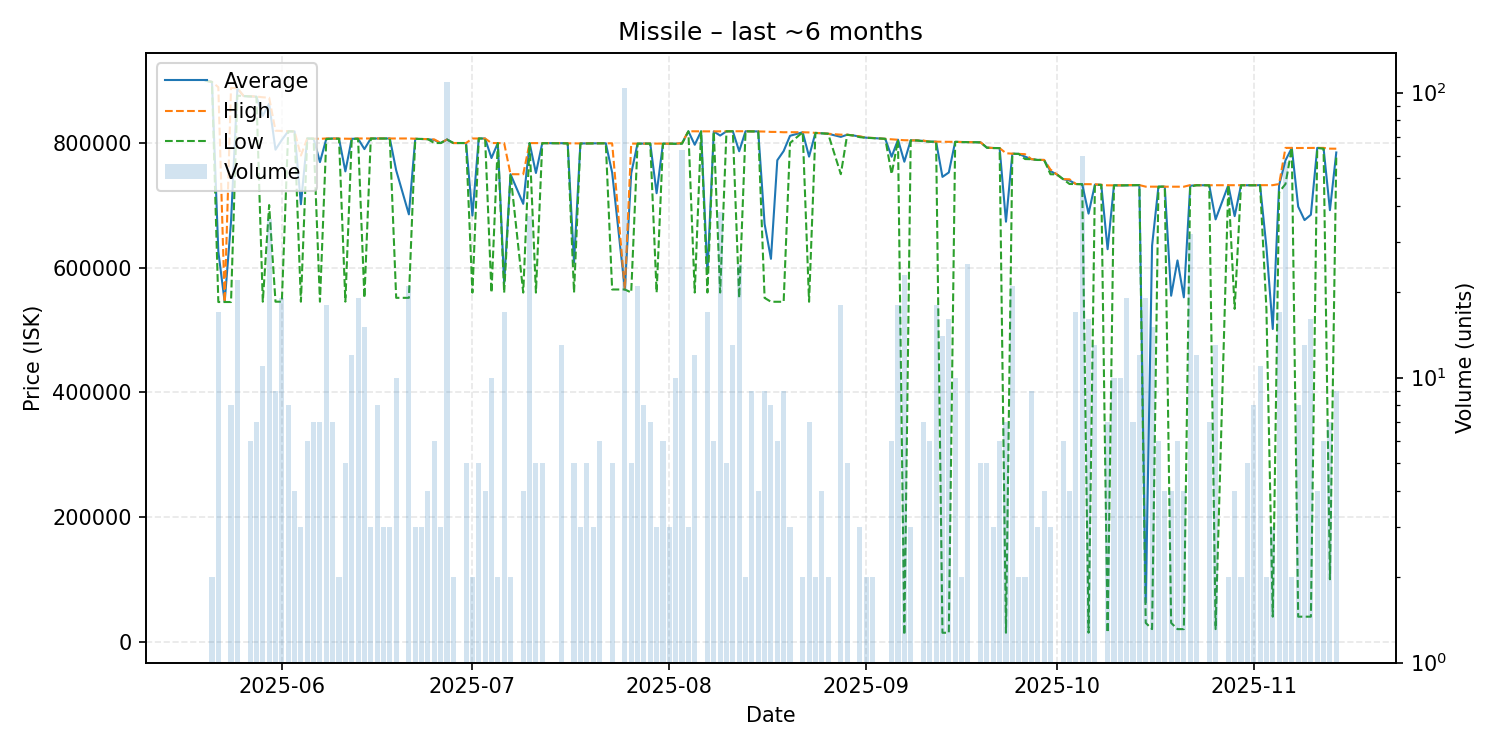

Source data for this figure (header and first rows):
date, average, highest, lowest, order_count, volume
2025-05-20, 900000, 900000, 900000, 1, 1
2025-05-21, 898100, 898100, 898100, 2, 2
2025-05-22, 626024, 889600, 544900, 6, 17
2025-05-23, 544900, 544900, 544900, 1, 1
2025-05-24, 673788, 888500, 544900, 5, 8
2025-05-25, 887436, 888000, 876000, 9, 22
2025-05-26, 875300, 875300, 875300, 1, 1
2025-05-27, 874833, 875100, 874700, 4, 6
2025-05-28, 874371, 874600, 874200, 6, 7
2025-05-29, 843682, 873400, 545400, 11, 11
2025-05-30, 863150, 872700, 700450, 36, 36
2025-05-31, 789344, 819800, 545400, 9, 9
2025-06-01, 805079, 819400, 545400, 10, 19
2025-06-02, 818888, 819150, 818800, 5, 8
2025-06-03, 818600, 818600, 818600, 1, 4
2025-06-04, 701767, 779950, 545400, 3, 3
2025-06-05, 807283, 807300, 807200, 6, 6
2025-06-06, 807071, 807100, 807000, 6, 7
2025-06-07, 769414, 806750, 545400, 5, 7
2025-06-08, 806811, 807300, 806500, 13, 18
2025-06-09, 807171, 807300, 807100, 7, 7
2025-06-10, 807000, 807100, 806900, 2, 2
2025-06-11, 754500, 806750, 545500, 5, 5
2025-06-12, 806783, 806800, 806700, 8, 12
2025-06-13, 806974, 807300, 806800, 12, 19
2025-06-14, 790247, 807300, 551500, 11, 15
2025-06-15, 807267, 807300, 807200, 3, 3
2025-06-16, 807200, 807200, 807200, 6, 8
2025-06-17, 807267, 807300, 807200, 3, 3
2025-06-18, 807300, 807300, 807300, 3, 3
2025-06-19, 756160, 807300, 551600, 7, 10
2025-06-21, 685514, 807300, 551600, 5, 21
2025-06-22, 806733, 806900, 806650, 3, 3
2025-06-23, 806500, 806500, 806500, 3, 3
2025-06-24, 806200, 806300, 806100, 4, 4
2025-06-25, 804833, 805800, 800000, 6, 6
2025-06-26, 800000, 800000, 800000, 3, 3
2025-06-27, 805600, 805600, 805600, 7, 109
2025-06-28, 800000, 800000, 800000, 2, 2
2025-06-30, 800000, 800000, 800000, 3, 5
2025-07-01, 683650, 807300, 560000, 2, 2
2025-07-02, 807300, 807300, 807300, 5, 5
2025-07-03, 807200, 807200, 807200, 4, 4
2025-07-04, 775920, 800000, 560000, 6, 10
2025-07-05, 799900, 799900, 799900, 2, 2
2025-07-06, 574782, 799800, 560000, 4, 17
2025-07-07, 750000, 750000, 750000, 2, 2
2025-07-09, 702450, 749900, 560000, 4, 4
2025-07-10, 799876, 799900, 799800, 2, 37
2025-07-11, 751920, 799900, 560000, 5, 5
2025-07-12, 799800, 799800, 799800, 4, 5
2025-07-15, 799715, 799800, 799700, 5, 13
2025-07-16, 799500, 799500, 799500, 1, 1
2025-07-17, 607980, 799400, 560100, 4, 5
2025-07-18, 799333, 799400, 799200, 3, 3
2025-07-19, 799460, 799500, 799300, 5, 5
2025-07-20, 799500, 799500, 799500, 3, 3
2025-07-21, 799600, 799600, 799600, 3, 6
2025-07-22, 799600, 799600, 799600, 1, 1
2025-07-23, 752640, 799550, 565000, 4, 5
... 108 more rows
